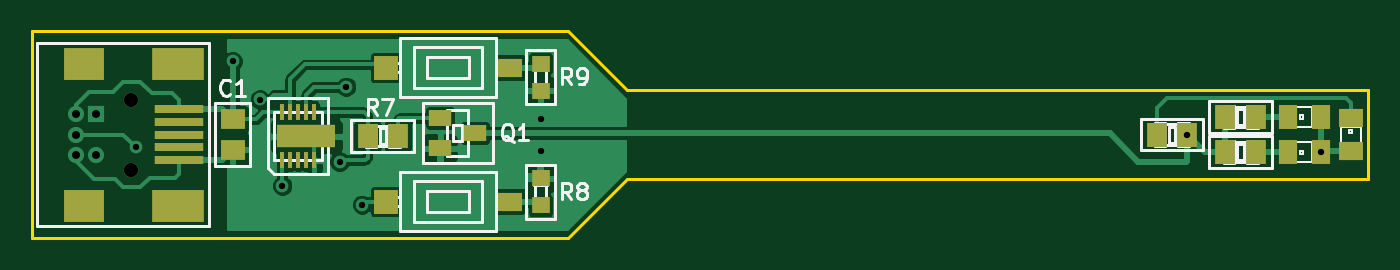
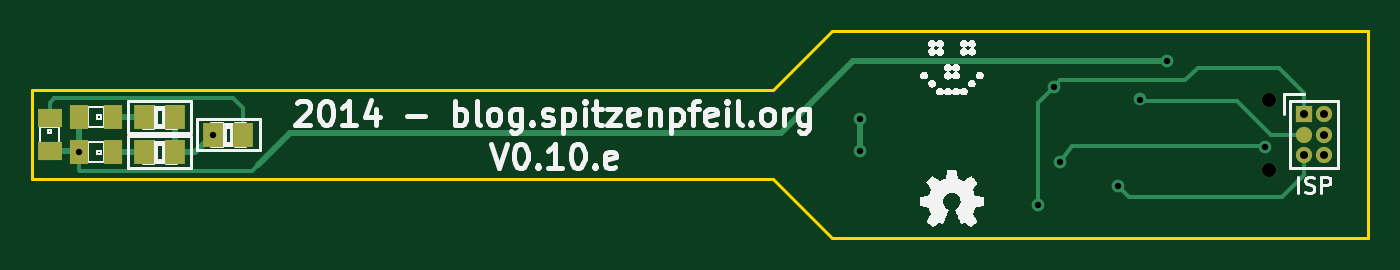
Circuit board: 8 layer files. Board 83.8 x 13.0 mm.
- bottom_copper: USB_inspection-light-B_Cu.gbl (2662 bytes)
- bottom_mask: USB_inspection-light-B_Mask.gbs (815 bytes)
- bottom_silk: USB_inspection-light-B_SilkS.gbo (32827 bytes)
- outline: USB_inspection-light-Edge_Cuts.gbr (572 bytes)
- top_copper: USB_inspection-light-F_Cu.gtl (26941 bytes)
- top_mask: USB_inspection-light-F_Mask.gts (1654 bytes)
- top_silk: USB_inspection-light-F_SilkS.gto (12868 bytes)
- drill: USB_inspection-light.drl (355 bytes)

=== bottom_copper: USB_inspection-light-B_Cu.gbl ===
%FSLAX34Y34*%
G04 Gerber Fmt 3.4, Leading zero omitted, Abs format*
G04 (created by PCBNEW (2014-03-16 BZR 4752)-product) date Sun 16 Mar 2014 11:51:38 PM CET*
%MOIN*%
G01*
G70*
G90*
G04 APERTURE LIST*
%ADD10C,0.005906*%
%ADD11R,0.040000X0.040000*%
%ADD12C,0.040000*%
%ADD13R,0.051100X0.059000*%
%ADD14R,0.059055X0.047244*%
%ADD15R,0.047244X0.059055*%
%ADD16C,0.035400*%
%ADD17C,0.031496*%
%ADD18C,0.015748*%
%ADD19C,0.009843*%
G04 APERTURE END LIST*
G54D10*
G54D11*
X12297Y-42216D03*
G54D12*
X11797Y-42216D03*
X12297Y-42716D03*
X11797Y-42716D03*
X12297Y-43216D03*
X11797Y-43216D03*
G54D13*
X40925Y-43149D03*
X40177Y-43149D03*
X38484Y-42716D03*
X39232Y-42716D03*
X40925Y-42283D03*
X40177Y-42283D03*
G54D14*
X43267Y-43129D03*
X43267Y-42303D03*
G54D15*
X42538Y-42283D03*
X41712Y-42283D03*
X42538Y-43149D03*
X41712Y-43149D03*
G54D16*
X13149Y-41851D03*
X13149Y-43583D03*
G54D17*
X42538Y-43149D03*
X15669Y-40905D03*
X18464Y-41535D03*
X18858Y-44448D03*
X13267Y-43031D03*
X18307Y-43385D03*
X16889Y-43976D03*
X16338Y-41850D03*
X23267Y-42322D03*
X23267Y-43110D03*
X39232Y-42716D03*
G54D18*
X42559Y-43129D02*
X43425Y-43129D01*
X42538Y-43149D02*
X42559Y-43129D01*
X42538Y-42283D02*
X42538Y-43149D01*
G54D19*
X38110Y-43464D02*
X38267Y-43622D01*
X38267Y-43622D02*
X42519Y-43622D01*
G54D18*
X15669Y-40905D02*
X23425Y-40905D01*
X23425Y-40905D02*
X25196Y-42677D01*
X25196Y-42677D02*
X37322Y-42677D01*
G54D19*
X42538Y-43602D02*
X42519Y-43622D01*
X42538Y-43149D02*
X42538Y-43602D01*
G54D18*
X37322Y-42677D02*
X38110Y-43464D01*
G54D19*
X18464Y-41535D02*
X18858Y-41929D01*
X18858Y-41929D02*
X18858Y-44448D01*
X12297Y-41679D02*
X12913Y-41062D01*
X12913Y-41062D02*
X14921Y-41062D01*
X14921Y-41062D02*
X15236Y-41377D01*
X15236Y-41377D02*
X18307Y-41377D01*
X18307Y-41377D02*
X18464Y-41535D01*
X12297Y-42216D02*
X12297Y-41679D01*
X13267Y-43031D02*
X13307Y-42992D01*
X13307Y-42992D02*
X18031Y-42992D01*
X18031Y-42992D02*
X18307Y-43385D01*
X16614Y-44251D02*
X16889Y-43976D01*
X12297Y-43714D02*
X12297Y-43216D01*
X12834Y-44251D02*
X15866Y-44251D01*
X12297Y-43714D02*
X12834Y-44251D01*
X15866Y-44251D02*
X16614Y-44251D01*
X13937Y-41889D02*
X16299Y-41889D01*
X16299Y-41889D02*
X16338Y-41850D01*
X13110Y-42716D02*
X13937Y-41889D01*
X12297Y-42716D02*
X13110Y-42716D01*
G54D18*
X23267Y-43110D02*
X23267Y-42322D01*
G54D19*
X43149Y-41811D02*
X43267Y-41929D01*
X43267Y-41929D02*
X43267Y-42303D01*
X38484Y-42716D02*
X38484Y-42066D01*
X38484Y-42066D02*
X38740Y-41811D01*
X38740Y-41811D02*
X43149Y-41811D01*
G54D18*
X40925Y-42283D02*
X41712Y-42283D01*
X40925Y-43149D02*
X41712Y-43149D01*
X40177Y-42283D02*
X40177Y-43149D01*
X39665Y-43149D02*
X40177Y-43149D01*
X39232Y-42716D02*
X39665Y-43149D01*
M02*

=== bottom_mask: USB_inspection-light-B_Mask.gbs ===
%FSLAX34Y34*%
G04 Gerber Fmt 3.4, Leading zero omitted, Abs format*
G04 (created by PCBNEW (2014-03-16 BZR 4752)-product) date Sun 16 Mar 2014 11:51:38 PM CET*
%MOIN*%
G01*
G70*
G90*
G04 APERTURE LIST*
%ADD10C,0.005906*%
%ADD11R,0.040000X0.040000*%
%ADD12C,0.040000*%
%ADD13R,0.051100X0.059000*%
%ADD14R,0.059055X0.047244*%
%ADD15R,0.047244X0.059055*%
%ADD16C,0.035400*%
G04 APERTURE END LIST*
G54D10*
G54D11*
X12297Y-42216D03*
G54D12*
X11797Y-42216D03*
X12297Y-42716D03*
X11797Y-42716D03*
X12297Y-43216D03*
X11797Y-43216D03*
G54D13*
X40925Y-43149D03*
X40177Y-43149D03*
X38484Y-42716D03*
X39232Y-42716D03*
X40925Y-42283D03*
X40177Y-42283D03*
G54D14*
X43267Y-43129D03*
X43267Y-42303D03*
G54D15*
X42538Y-42283D03*
X41712Y-42283D03*
X42538Y-43149D03*
X41712Y-43149D03*
G54D16*
X13149Y-41851D03*
X13149Y-43583D03*
M02*

=== bottom_silk: USB_inspection-light-B_SilkS.gbo (32827 bytes, source omitted) ===
=== outline: USB_inspection-light-Edge_Cuts.gbr ===
%FSLAX34Y34*%
G04 Gerber Fmt 3.4, Leading zero omitted, Abs format*
G04 (created by PCBNEW (2014-03-16 BZR 4752)-product) date Sun 16 Mar 2014 11:51:38 PM CET*
%MOIN*%
G01*
G70*
G90*
G04 APERTURE LIST*
%ADD10C,0.005906*%
%ADD11C,0.007874*%
G04 APERTURE END LIST*
G54D10*
G54D11*
X10708Y-45275D02*
X23937Y-45275D01*
X10708Y-40157D02*
X23937Y-40157D01*
X25393Y-43818D02*
X43700Y-43818D01*
X25393Y-41614D02*
X43700Y-41614D01*
X10708Y-40157D02*
X10708Y-45275D01*
X23937Y-45275D02*
X25393Y-43818D01*
X23937Y-40157D02*
X25393Y-41614D01*
X43700Y-43818D02*
X43700Y-41614D01*
M02*

=== top_copper: USB_inspection-light-F_Cu.gtl (26941 bytes, source omitted) ===
=== top_mask: USB_inspection-light-F_Mask.gts ===
%FSLAX34Y34*%
G04 Gerber Fmt 3.4, Leading zero omitted, Abs format*
G04 (created by PCBNEW (2014-03-16 BZR 4752)-product) date Sun 16 Mar 2014 11:51:38 PM CET*
%MOIN*%
G01*
G70*
G90*
G04 APERTURE LIST*
%ADD10C,0.005906*%
%ADD11R,0.051100X0.059000*%
%ADD12R,0.059055X0.047244*%
%ADD13R,0.059055X0.059055*%
%ADD14R,0.009843X0.039370*%
%ADD15R,0.145669X0.055118*%
%ADD16R,0.059000X0.051100*%
%ADD17R,0.047244X0.059055*%
%ADD18R,0.043300X0.039300*%
%ADD19R,0.122000X0.019700*%
%ADD20R,0.098400X0.078700*%
%ADD21R,0.129900X0.078700*%
%ADD22C,0.035400*%
%ADD23R,0.055118X0.039370*%
G04 APERTURE END LIST*
G54D10*
G54D11*
X38484Y-42716D03*
X39232Y-42716D03*
X40925Y-42283D03*
X40177Y-42283D03*
X40925Y-43149D03*
X40177Y-43149D03*
G54D12*
X22519Y-41062D03*
G54D13*
X19448Y-41062D03*
G54D12*
X22519Y-44370D03*
G54D13*
X19448Y-44370D03*
G54D14*
X16889Y-43346D03*
X17086Y-43346D03*
X17283Y-43346D03*
X17480Y-43346D03*
X17677Y-43346D03*
X17677Y-42165D03*
X17480Y-42165D03*
X17283Y-42165D03*
X17086Y-42165D03*
X16889Y-42165D03*
G54D15*
X17480Y-42755D03*
G54D16*
X15669Y-42342D03*
X15669Y-43090D03*
G54D17*
X42538Y-42283D03*
X41712Y-42283D03*
G54D12*
X43267Y-43129D03*
X43267Y-42303D03*
G54D17*
X42538Y-43149D03*
X41712Y-43149D03*
G54D11*
X18996Y-42755D03*
X19744Y-42755D03*
G54D18*
X23267Y-44467D03*
X23267Y-43799D03*
X23267Y-40965D03*
X23267Y-41633D03*
G54D19*
X14350Y-42087D03*
X14350Y-42402D03*
X14350Y-42717D03*
X14350Y-43032D03*
X14350Y-43347D03*
G54D20*
X11987Y-40965D03*
G54D21*
X14310Y-40965D03*
G54D20*
X11988Y-44470D03*
G54D21*
X14310Y-44469D03*
G54D22*
X13149Y-41851D03*
X13149Y-43583D03*
G54D23*
X20787Y-42303D03*
X20787Y-43051D03*
X21653Y-42677D03*
M02*

=== top_silk: USB_inspection-light-F_SilkS.gto (12868 bytes, source omitted) ===
=== drill: USB_inspection-light.drl ===
M48
METRIC,TZ
T1C0.400
T2C0.500
T3C0.899
%
G90
G05
T1
X033700Y-109300
X039800Y-103900
X041500Y-106300
X042900Y-111700
X046500Y-110200
X046900Y-105500
X047900Y-112900
X059100Y-107500
X059100Y-109500
X099650Y-108500
X108049Y-109600
T2
X029965Y-107230
X029965Y-108500
X029965Y-109770
X031235Y-107230
X031235Y-109770
T3
X033400Y-106302
X033400Y-110701
T0
M30
